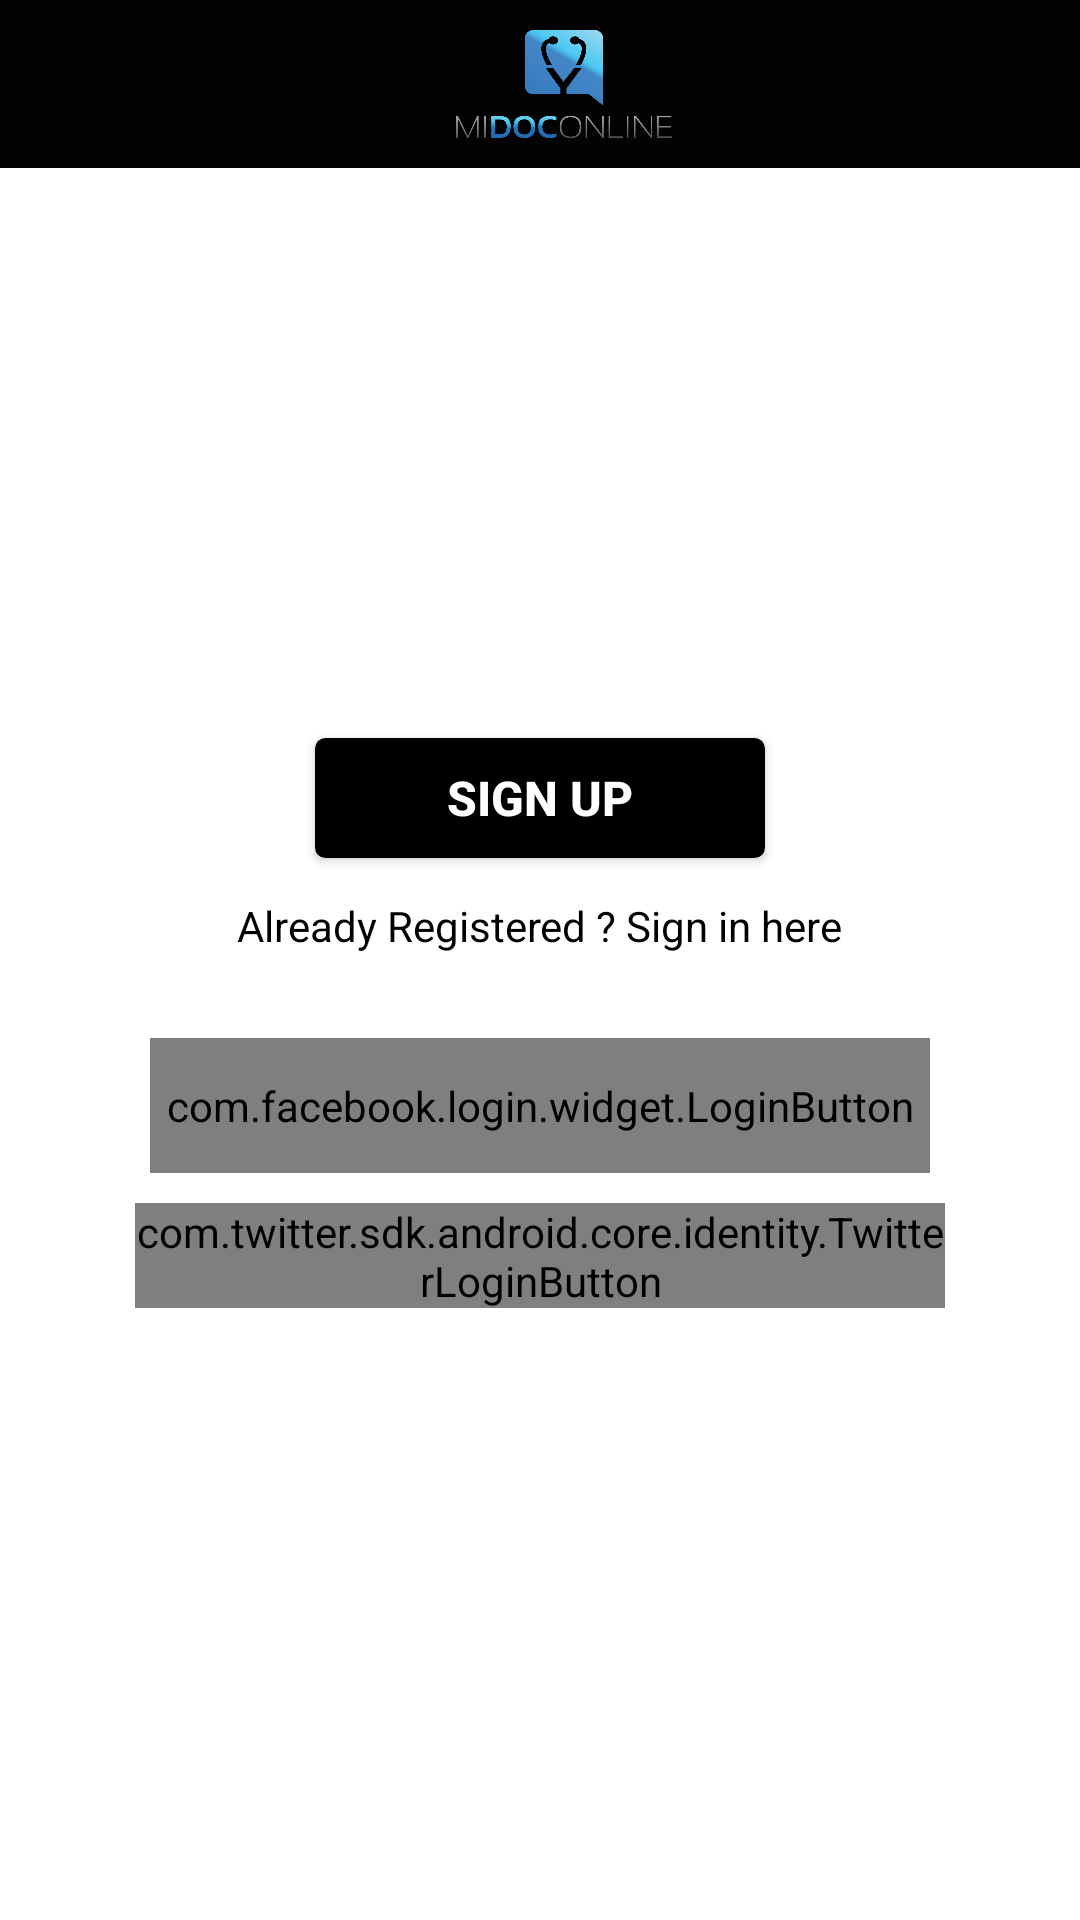

This screen was rendered from an Android layout file. Write that file and the resources it references.
<!-- AndroidManifest.xml: application theme AppTheme -->
<!-- res/layout/activity_payment_signup.xml -->
<RelativeLayout
    android:id="@+id/mainContainer"
    xmlns:android="http://schemas.android.com/apk/res/android"
    android:layout_width="match_parent"
    android:layout_height="match_parent"
    xmlns:app="http://schemas.android.com/apk/res-auto">

    <include
        android:id="@+id/toolbar_wrapper"
        layout="@layout/layout_header_file"/>

    <LinearLayout
        android:layout_width="match_parent"
        android:layout_height="match_parent"
        android:layout_below="@id/toolbar_wrapper"
        android:layout_margin="@dimen/margin_xxlarge"
        android:orientation="vertical">

        <EditText
            android:id="@+id/edt_email"
            android:layout_width="match_parent"
            android:layout_height="35dp"
            android:background="@drawable/edittext_custom_background"
            android:hint="@string/email_text"
            android:padding="@dimen/padding_extra_normal"
            android:textColor="@color/white"
            android:singleLine="true"
            android:textSize="@dimen/text_size_large"
            android:textColorHint="@color/white"
            android:layout_marginLeft="@dimen/margin_large"
            android:layout_marginRight="@dimen/margin_large"
            android:layout_marginTop="@dimen/margin_normal"/>

        <EditText
            android:id="@+id/edt_password"
            android:layout_width="match_parent"
            android:layout_height="35dp"
            android:background="@drawable/edittext_custom_background"
            android:hint="@string/password_text"
            android:padding="@dimen/padding_extra_normal"
            android:textColor="@color/white"
            android:textColorHint="@color/white"
            android:textSize="@dimen/text_size_large"
            android:singleLine="true"
            android:inputType="textPassword"
            android:layout_marginLeft="@dimen/margin_large"
            android:layout_marginRight="@dimen/margin_large"
            android:layout_marginTop="@dimen/margin_normal"/>

        <EditText
            android:id="@+id/edt_ConfPassword"
            android:layout_width="match_parent"
            android:layout_height="35dp"
            android:textSize="@dimen/text_size_large"
            android:background="@drawable/edittext_custom_background"
            android:hint="@string/confirmpassword_text"
            android:padding="@dimen/padding_extra_normal"
            android:textColor="@color/white"
            android:textColorHint="@color/white"
            android:singleLine="true"
            android:inputType="textPassword"
            android:layout_marginLeft="@dimen/margin_large"
            android:layout_marginRight="@dimen/margin_large"
            android:layout_marginTop="@dimen/margin_normal"/>

        <Button
            android:id="@+id/btn_sign_in"
            android:layout_width="150dp"
            android:layout_height="40dp"
            android:layout_gravity="center_horizontal"
            android:layout_marginTop="@dimen/margin_xlarge"
            android:background="@drawable/edittext_custom_background_black"
            android:text="@string/sign_up_text"
            android:textColor="@color/white"
            android:textSize="@dimen/text_size_large"
            android:textStyle="bold" />

        <TextView
            android:id="@+id/alreadyRegister"
            android:layout_width="wrap_content"
            android:layout_height="wrap_content"
            android:layout_gravity="center_horizontal"
            android:text="Already Registered ? Sign in here"
            android:textColor="@color/black"
            android:layout_marginTop="5dp"
            android:padding="8dp"/>


        <TableRow
            android:layout_width="match_parent"
            android:layout_height="55dp"
            android:layout_marginTop="@dimen/margin_large"
            android:gravity="center_vertical"
            android:padding="@dimen/padding_normal">


            <com.facebook.login.widget.LoginButton
                android:id="@+id/facebookLoginButton"
                android:layout_height="match_parent"
                android:layout_weight="1"
                android:paddingBottom="@dimen/padding_large"
                android:paddingTop="@dimen/padding_large"
                android:textAllCaps="true"
                android:visibility="visible"
                android:layout_gravity="center_horizontal"
                android:layout_marginLeft="@dimen/margin_large"
                android:layout_marginRight="@dimen/margin_large"
                app:com_facebook_login_text="@string/facebook_login" />
            android:layout_marginTop="@dimen/margin_large"/>

        </TableRow>
        <com.twitter.sdk.android.core.identity.TwitterLoginButton
            android:id="@+id/login_button"
            android:layout_width="match_parent"
            android:layout_height="35dp"
            android:layout_gravity="center_horizontal"
            android:layout_marginLeft="@dimen/margin_large"
            android:layout_marginRight="@dimen/margin_large"
            android:layout_marginTop="5dp"/>

    </LinearLayout>
</RelativeLayout>
<!-- res/layout/layout_header_file.xml (included above) -->
<?xml version="1.0" encoding="utf-8"?>
<LinearLayout xmlns:android="http://schemas.android.com/apk/res/android"
    xmlns:app="http://schemas.android.com/apk/res-auto"
    android:orientation="vertical"
    android:layout_width="match_parent"
    android:layout_height="wrap_content">
    <android.support.v7.widget.Toolbar
        android:id="@+id/toolbar"
        android:layout_width="match_parent"
        android:layout_height="56dp"
        android:background="@color/primary"
        app:layout_scrollFlags="scroll|enterAlways"
        android:contentInsetStart="0dp"
        android:contentInsetLeft="0dp"
        app:contentInsetLeft="0dp"
        app:contentInsetStart="0dp"
        android:fitsSystemWindows="true"
        android:elevation="4dp">

        <RelativeLayout
            android:layout_width="match_parent"
            android:layout_height="match_parent">

            <ImageView
                android:id="@+id/nav_drawer"
                android:layout_width="wrap_content"
                android:layout_height="wrap_content"
                android:src="@drawable/ic_navigation"
                android:tint="@color/white"
                android:layout_centerVertical="true"
                android:padding="8dp"/>
            <ImageView
                android:layout_width="wrap_content"
                android:layout_height="wrap_content"
                android:layout_centerHorizontal="true"
                android:layout_centerVertical="true"
                android:src="@drawable/logo"
                android:layout_toRightOf="@+id/nav_drawer"
                android:layout_margin="@dimen/margin_normal"
                />
        </RelativeLayout>
    </android.support.v7.widget.Toolbar>


</LinearLayout>
<!-- resources referenced by this layout -->
<resources>
  <color name="black">#000000</color>
  <color name="primary">#030303</color>
  <color name="white">#FFFFFF</color>
  <dimen name="margin_large">15dp</dimen>
  <dimen name="margin_normal">10dp</dimen>
  <dimen name="margin_xlarge">25dp</dimen>
  <dimen name="margin_xxlarge">30dp</dimen>
  <dimen name="padding_extra_normal">8dp</dimen>
  <dimen name="padding_large">10dp</dimen>
  <dimen name="padding_normal">5dp</dimen>
  <dimen name="text_size_large">16sp</dimen>
  <!-- drawable edittext_custom_background_black (drawable) -->
  <?xml version="1.0" encoding="utf-8"?>
  <shape xmlns:android="http://schemas.android.com/apk/res/android">
  
      <corners android:radius="@dimen/padding_small"/>
      <stroke android:color="@color/black"
          android:width="1dp"/>
      <solid android:color="@color/black"/>
  </shape>
  <!-- drawable logo: png bitmap (drawable, 106831 bytes) -->
  <string name="confirmpassword_text">CONFIRM PASSWORD</string>
  <string name="email_text">EMAIL</string>
  <string name="facebook_login">Facebook</string>
  <string name="password_text">PASSWORD</string>
  <string name="sign_up_text">Sign Up</string>
  <style name="AppTheme" parent="Theme.AppCompat.Light.NoActionBar">
          <item name="colorPrimary">@color/primary</item>
          <item name="colorPrimaryDark">@color/primary_dark</item>
          <item name="colorAccent">@color/accent</item>
          <item name="android:windowBackground">@color/window_background</item>
          <item name="android:textColorHint">@color/white</item>
          <item name="actionMenuTextColor">@color/white</item>
          <item name="android:actionMenuTextColor">@color/white</item>
          <item name="android:windowActionBarOverlay">false</item>
      </style>
  <dimen name="padding_small">3dp</dimen>
  <color name="primary_dark">#000000</color>
  <color name="accent">#F44336</color>
  <color name="window_background">#FFFFFF</color>
</resources>
